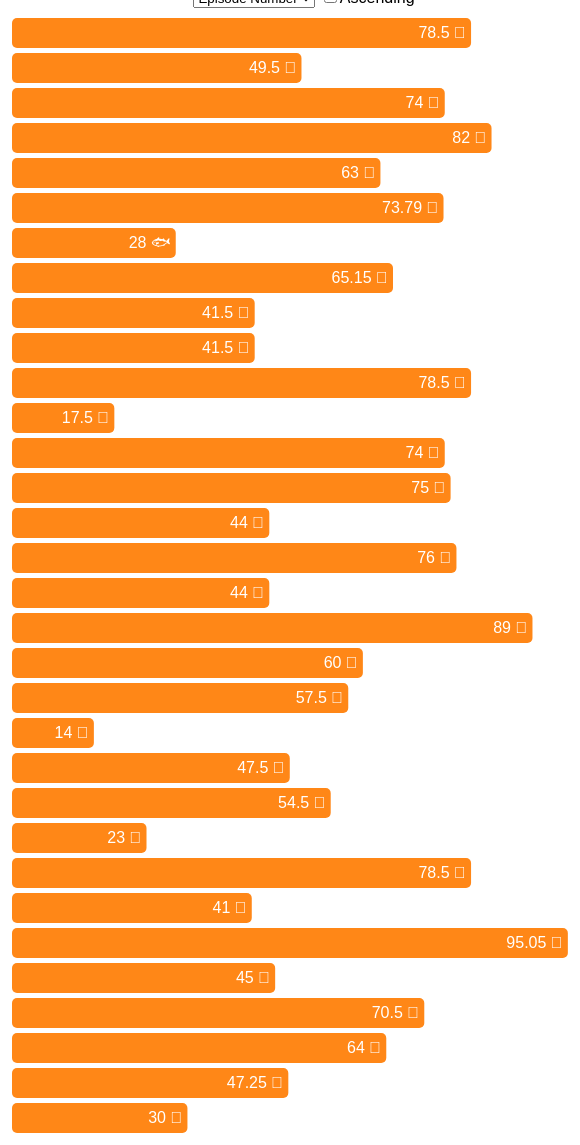
D3 v6 page, settled after 480 driven frames (8 s of simulated time); the page loaded 1 data file(s).


// ── js/barChart.js
class BarChart {
    constructor(){
        this.size = {
            "padding": 10
        }
        this.data;
        this.mainChart;

        this.xScale;
        this.yScale;
    }

    // testing

    setData(data){ this.data = data; }

    drawChart(){
        let chartWrapper = d3.select("#chart-wrapper");

        this.mainChart = d3.select("svg.main");

        this.addBars();
        this.addText();
        this.mainChart
            .append("g")
            .attr("id", "circles")
            .attr("transform", `translate(${this.size.padding}, ${this.size.padding})`);
    }

    addBars(){
        this.mainChart
            .append("g")
            .attr("id", "bars")
            .attr("transform", `translate(${this.size.padding}, ${this.size.padding})`);

        this.xScale = d3.scaleLinear()
            .domain([0,100])
            .range([0, this.mainChart.node().getBoundingClientRect().width - 2*this.size.padding])

        let dom = new Array()
        this.data.forEach(e => { dom.push(e.episode_num) });

        this.yScale = d3.scaleOrdinal()
            .domain(dom)
            .range(Array.apply(undefined, Array(this.data.length)).map((d, i) => i*35));

        let bars = d3.select("#bars")
            .selectAll("rect")
            .data(this.data)
            .join("rect")
            .classed("combined", true);

        let that = this;
        bars.attr("height", 30)
            .attr("x", 0)
            .attr("rx", 5)
            .attr("ry", 5)
            .on("mouseover", function (d) {
                //TODO: Figure out why this isn't working with 'd'
                that.drawCircles(this.__data__);
                that.drawTooltip(this)
            })
            // .on("mousemove", function (d) {
            //     d3.select('div.tooltip')
            //         .style("left", (d3.event.pageX + 20) + "px")     
            //         .style("top", (d3.event.pageY - 20) + "px"); 
            // })
            .on("mouseout", function (d) {
                //TODO: Figure out why this isn't working with 'd'
                that.removeCircles(this.__data__);
                that.removeTooltip(this);
            });

        bars.transition()
            .duration(200)
            .attr("y", d => this.yScale(d.episode_num))
            .attr("width", d => this.xScale(d.score.combined))

        
    }

    updateChart(){
        let sign = document.getElementById('ascending').checked ? -1 : 1;
        let key = document.getElementById('sort-select').value;

        let sortedData;
        if(key == "episode_num"){
            sortedData = this.data.sort((a, b) => {return sign*(a[key] - b[key]) });
        }
        else{
            sortedData = this.data.sort((a, b) => {return sign*(a.score[key] - b.score[key]) });
        }
        
        let dom = new Array();
        sortedData.forEach(e => { dom.push(e.episode_num) });

        this.yScale.domain(dom);

        let bars = d3.select("#bars")
            .selectAll("rect")
            .join("rect")
            .transition()
            .duration(200)
            .attr("y", d => this.yScale(d.episode_num));

        let text = d3.select("#text")
            .selectAll("text")
            .join("text")
            .transition()
            .duration(200)
            .attr("y", d => this.yScale(d.episode_num) + 20);
    }

    addText(){
        this.mainChart
            .append("g")
            .attr("id", "text")
            .attr("transform", `translate(${this.size.padding}, ${this.size.padding})`);

        let text = d3.select("#text")
            .selectAll("text")
            .data(this.data)
            .join("text")
            .classed("chart-text", true)
            .transition()
            .duration(200)
            .attr("x", d => this.xScale(d.score.combined) - 5)
            .attr("y", d => this.yScale(d.episode_num) + 20)
            .text(d => `${d.score.combined} ${d.emoji}`);
    }

    drawCircles(data) {
        let circles = d3.select("#circles")
            .selectAll("circle")
            .data([data.score.michael, data.score.jordan])
            .join('circle')
            .attr('cy', this.yScale(data.episode_num) + 15)
            .attr('cx', this.xScale(data.score.combined))
            .attr('r', 10)
            .classed('michael', (d, i) => i == 0)
            .classed('jordan', (d, i) => i == 1)

        circles
            .transition()
            .duration(200)
            .attr("opacity", 1)
            .attr('cx', d => this.xScale(d))

        let text = d3.select("#circles")
            .selectAll("text")
            .data([data.score.michael, data.score.jordan])
            .join('text')
            .attr('y', this.yScale(data.episode_num) + 20)
            .attr('x', this.xScale(data.score.combined))
            .text((d, i) => i == 0 ? "M" : "J")
            .classed('michael', (d, i) => i == 0)
            .classed('jordan', (d, i) => i == 1)

        text
            .transition()
            .duration(200)
            .attr("opacity", 1)
            .attr('x', d => this.xScale(d))
    }

    drawTooltip(data){
        // console.log(`${data.__data__.restaurant} ${data.__data__.food}`)
        d3.select("div.tooltip")
            .transition()
            .duration(200)
            .style("opacity", 0.9)

        d3.select('#tooltip-episode')
            .text(`Episode: ${data.__data__.episode}`)

        d3.select('#tooltip-title')
            .text(`${data.__data__.restaurant} ${data.__data__.food}`)

        d3.select('#tooltip-scores')
            .text(`Combined: ${data.__data__.score.combined}, Michael: ${data.__data__.score.michael}, Jordan: ${data.__data__.score.jordan}`)
    }

    moveTooltip(data){
        
    }

    removeCircles(data){
        d3.select("#circles")
            .selectAll("circle")
            .data([data.score.michael, data.score.jordan])
            .join('circle')
            .transition()
            .duration(200)
            .attr('cx', this.xScale(data.score.combined))
            .attr("opacity", 0)

        d3.select("#circles")
            .selectAll("text")
            .data([data.score.michael, data.score.jordan])
            .join('text')
            .transition()
            .duration(200)
            .attr('x', this.xScale(data.score.combined))
            .attr("opacity", 0)
    }

    removeTooltip(data){
    d3.select("div.tooltip")
        .transition()
        .duration(200)
        .style("opacity", 0)
    }
}
// ── js/script.js
async function loadData() {
    let data = await d3.json("data/fj-data.json");
    barchart.setData(data)
    barchart.drawChart()
}

let barchart = new BarChart();

loadData()


### data: data/fj-data.json
[
 {
  "episode": "Pilot",
  "episode_num": 0,
  "date": "October 11, 2019",
  "restaurant": "Little Caesars",
  "food": "Quattro Pizza",
  "score": {
   "jordan": 63,
   "michael": 94,
   "combined": 78.5
  },
  "emoji": "🍕",
  "link": "https://roosterteeth.com/watch/achieveme…"
 },
 {
  "episode": "1",
  "episode_num": 1,
  "date": "November 12, 2019",
  "restaurant": "Popeyes",
  "food": "Chicken Sandwich",
  "score": {
   "jordan": 57,
   "michael": 42,
   "combined": 49.5
  },
  "emoji": "🍗",
  "link": "https://roosterteeth.com/watch/face-jam-…"
 },
 {
  "episode": "2",
  "episode_num": 2,
  "date": "November 26, 2019",
  "restaurant": "Applebee's",
  "food": "25 Cent Wings & $1 Vodka Cranberry Lemon…",
  "score": {
   "jordan": 50,
   "michael": 98,
   "combined": 74
  },
  "emoji": "🍗",
  "link": "https://roosterteeth.com/watch/face-jam-…"
 },
 {
  "episode": "3",
  "episode_num": 3,
  "date": "December 10, 2019",
  "restaurant": "KFC",
  "food": "Nashville Hot Chicken & Waffles",
  "score": {
   "jordan": 84,
   "michael": 80,
   "combined": 82
  },
  "emoji": "🧇",
  "link": "https://roosterteeth.com/watch/face-jam-…"
 },
 {
  "episode": "4",
  "episode_num": 4,
  "date": "December 24, 2019",
  "restaurant": "IHOP",
  "food": "Elf on the Shelf Menu",
  "score": {
   "jordan": 66,
   "michael": 60,
   "combined": 63
  },
  "emoji": "🥞",
  "link": "https://roosterteeth.com/watch/face-jam-…"
 },
 {
  "episode": "5",
  "episode_num": 5,
  "date": "January 7, 2020",
  "restaurant": "McDonald's",
  "food": "Bacon Burger & Snickerdoodle McFlurry",
  "score": {
   "jordan": 48,
   "michael": 99.58,
   "combined": 73.79
  },
  "emoji": "🍔",
  "link": "https://roosterteeth.com/watch/face-jam-…"
 },
 {
  "episode": "6",
  "episode_num": 6,
  "date": "January 21, 2020",
  "restaurant": "Arby's",
  "food": "Fish 'N Cheddar Sandwich & Mint Chocolat…",
  "score": {
   "jordan": 17,
   "michael": 39,
   "combined": 28
  },
  "emoji": "🐟",
  "link": "https://roosterteeth.com/watch/face-jam-…"
 },
 {
  "episode": "7",
  "episode_num": 7,
  "date": "February 4, 2020",
  "restaurant": "Jack in the Box",
  "food": "Tiny Tacos & Loaded Tiny Tacos",
  "score": {
   "jordan": 45,
   "michael": 85.3,
   "combined": 65.15
  },
  "emoji": "🌮",
  "link": "https://roosterteeth.com/watch/face-jam-…"
 },
 "... 24 more items"
]